Photos from the image-classification dataset "dataset" in the GitHub repository dilipraj-dev/AI_Based_Smart_Parking_Occupancy_Detection. Its 2 classes are: occupied, vacant.

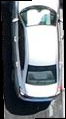
Label: occupied

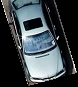
Label: occupied

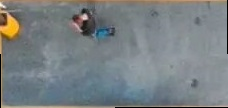
Label: vacant

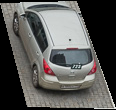
Label: occupied

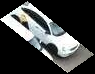
Label: occupied

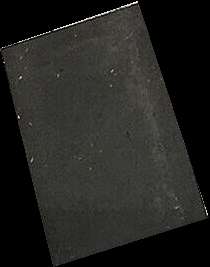
Label: vacant
